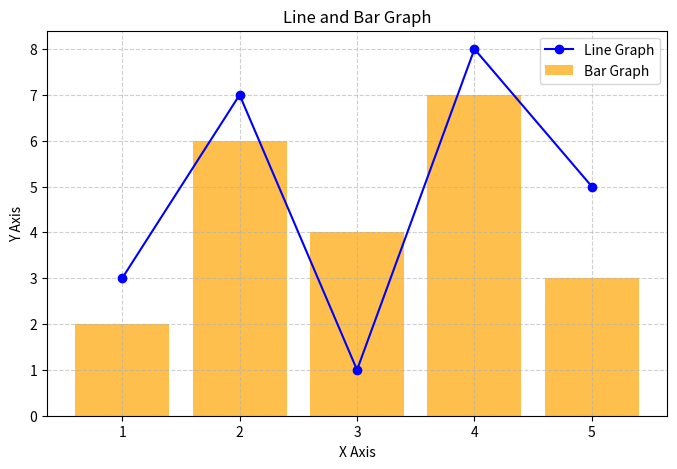

The script that saved this image:
#!/usr/bin/env python
# -*- coding: utf-8 -*-

# 必要なライブラリを再インポート
import numpy as np
import matplotlib.pyplot as plt

# データ作成
x = np.arange(1, 6)  # x軸の値（1, 2, 3, 4, 5）
y1 = np.array([3, 7, 1, 8, 5])  # 折れ線グラフのデータ
y2 = np.array([2, 6, 4, 7, 3])  # 棒グラフのデータ

# 図の作成
fig, ax = plt.subplots(figsize=(8, 5))

# 折れ線グラフ
ax.plot(x, y1, marker='o', linestyle='-', color='b', label='Line Graph')

# 棒グラフ
ax.bar(x, y2, color='orange', alpha=0.7, label='Bar Graph')

# ラベルとタイトル
ax.set_xlabel('X Axis')
ax.set_ylabel('Y Axis')
ax.set_title('Line and Bar Graph')

#ax.set_xlim(x[0], x[-1])
#ax.set_ylim(y[0], y[-1])

# 凡例の表示
ax.legend()

# グリッド表示
ax.grid(True, linestyle='--', alpha=0.6)

# 表示
plt.show()

